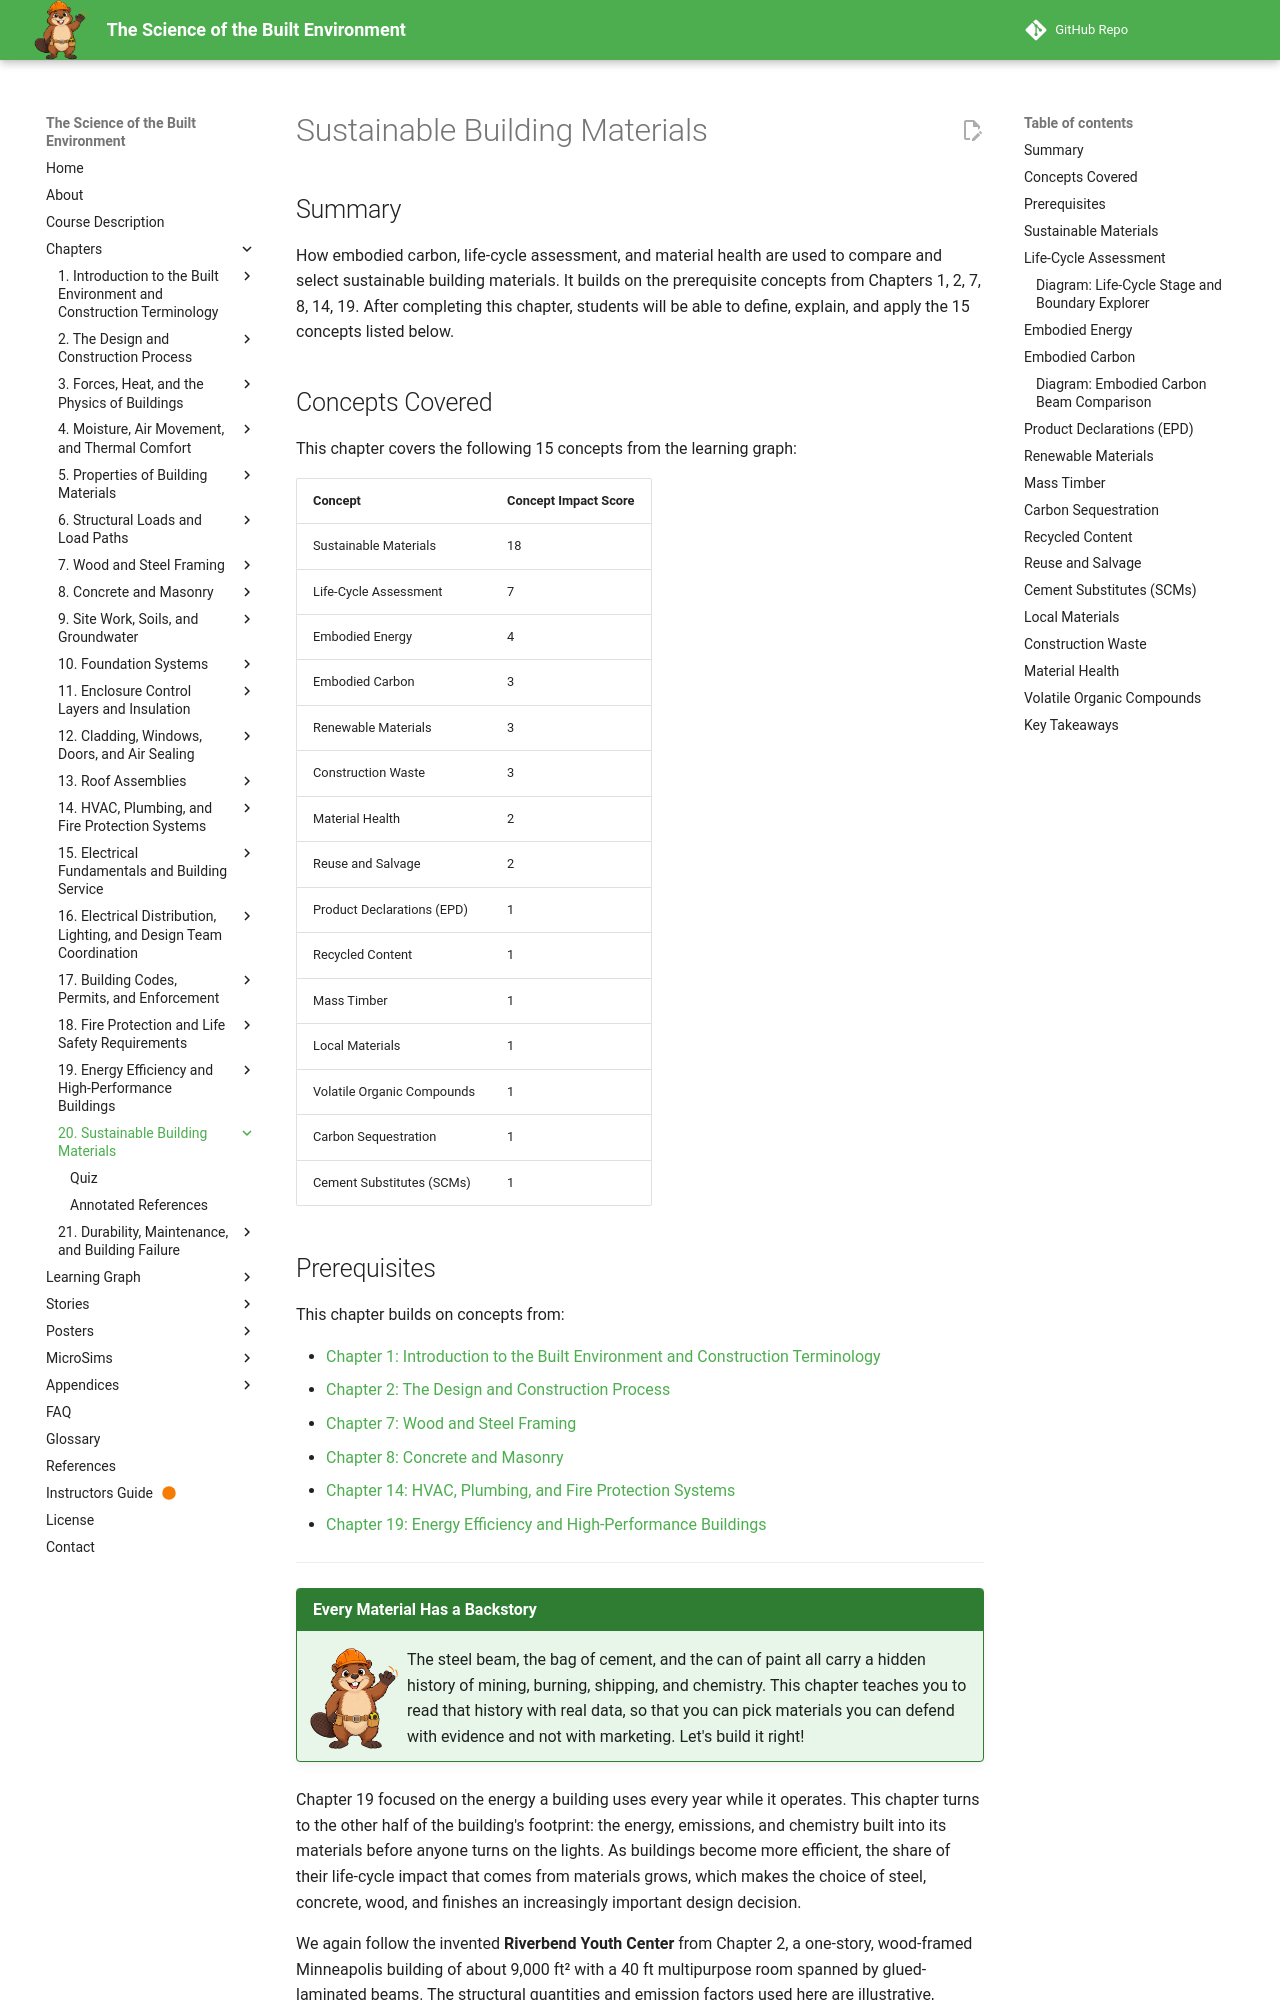

repository: dmccreary/science-of-the-built-envrionment · page: chapters/20-sustainable-materials/index.html · generator: mkdocs

---
title: Sustainable Building Materials
description: How life-cycle assessment, embodied carbon, product declarations, and material health are used to compare and select more sustainable building materials.
generated_by: claude skill chapter-content-generator
date: 2026-10-02 14:01:57
version: 1.10
---

# Sustainable Building Materials

## Summary

How embodied carbon, life-cycle assessment, and material health are used to compare and select sustainable building materials. It builds on the prerequisite concepts from Chapters 1, 2, 7, 8, 14, 19. After completing this chapter, students will be able to define, explain, and apply the 15 concepts listed below.

## Concepts Covered

This chapter covers the following 15 concepts from the learning graph:

| Concept | Concept Impact Score |
|---------|-----------------------|
| Sustainable Materials | 18 |
| Life-Cycle Assessment | 7 |
| Embodied Energy | 4 |
| Embodied Carbon | 3 |
| Renewable Materials | 3 |
| Construction Waste | 3 |
| Material Health | 2 |
| Reuse and Salvage | 2 |
| Product Declarations (EPD) | 1 |
| Recycled Content | 1 |
| Mass Timber | 1 |
| Local Materials | 1 |
| Volatile Organic Compounds | 1 |
| Carbon Sequestration | 1 |
| Cement Substitutes (SCMs) | 1 |

## Prerequisites

This chapter builds on concepts from:

- [Chapter 1: Introduction to the Built Environment and Construction Terminology](../01-intro-terminology/index.md)
- [Chapter 2: The Design and Construction Process](../02-design-construction-process/index.md)
- [Chapter 7: Wood and Steel Framing](../07-wood-steel-framing/index.md)
- [Chapter 8: Concrete and Masonry](../08-concrete-masonry/index.md)
- [Chapter 14: HVAC, Plumbing, and Fire Protection Systems](../14-hvac-plumbing-fire/index.md)
- [Chapter 19: Energy Efficiency and High-Performance Buildings](../19-energy-efficiency/index.md)

---

!!! mascot-welcome "Every Material Has a Backstory"
    ![Beau waving welcome](../../img/mascot/welcome.png){ class="mascot-admonition-img" }
    The steel beam, the bag of cement, and the can of paint all carry a hidden history of mining, burning, shipping, and chemistry. This chapter teaches you to read that history with real data, so that you can pick materials you can defend with evidence and not with marketing. Let's build it right!

Chapter 19 focused on the energy a building uses every year while it operates. This chapter turns to the other half of the building's footprint: the energy, emissions, and chemistry built into its materials before anyone turns on the lights. As buildings become more efficient, the share of their life-cycle impact that comes from materials grows, which makes the choice of steel, concrete, wood, and finishes an increasingly important design decision.

We again follow the invented **Riverbend Youth Center** from Chapter 2, a one-story, wood-framed Minneapolis building of about 9,000 ft² with a 40 ft multipurpose room spanned by glued-laminated beams. The structural quantities and emission factors used here are illustrative, chosen to be plausible and to make the arithmetic clear. A real project uses product-specific data, and a structural engineer sizes the members.
